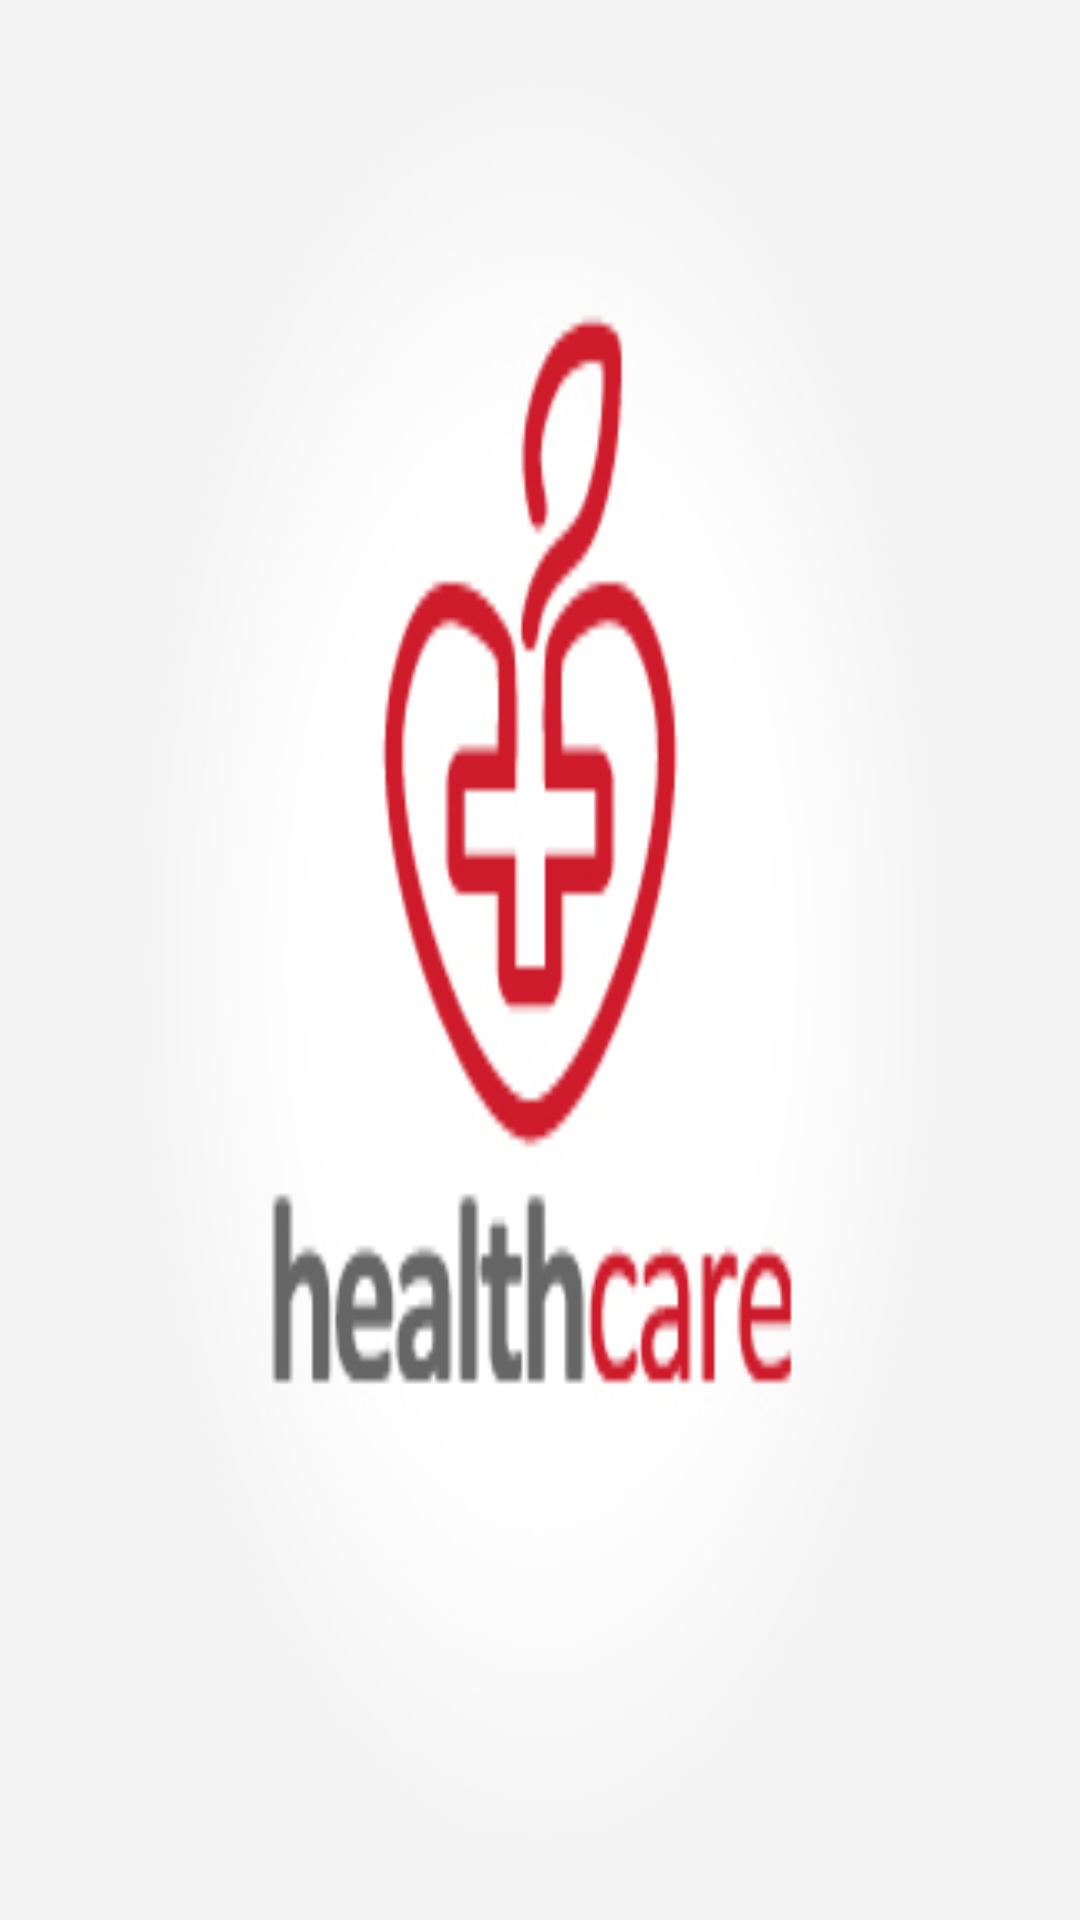

Write the Android layout XML for this screen, with the resource values it uses.
<!-- AndroidManifest.xml: application theme AppTheme -->
<!-- res/layout/activity_splash_.xml -->
<?xml version="1.0" encoding="utf-8"?>
<RelativeLayout xmlns:android="http://schemas.android.com/apk/res/android"
    xmlns:app="http://schemas.android.com/apk/res-auto"
    xmlns:tools="http://schemas.android.com/tools"
    android:id="@+id/relative_Splash"
    android:layout_width="match_parent"
    android:layout_height="match_parent"
    tools:context=".Splash_Activity"
    android:orientation="vertical"
    android:background="@drawable/splash_healthcare"
   >

</RelativeLayout>
<!-- resources referenced by this layout -->
<resources>
  <!-- drawable splash_healthcare: jpg bitmap (drawable, 60370 bytes) -->
  <style name="AppTheme" parent="Theme.AppCompat.Light.NoActionBar">
  
          
          <item name="colorPrimary">@color/colorPrimary</item>
          <item name="colorPrimaryDark">@color/colorPrimaryDark</item>
          <item name="colorAccent">@color/colorAccent</item>
  
  
      </style>
  <color name="colorPrimary">#008577</color>
  <color name="colorPrimaryDark">#00574B</color>
  <color name="colorAccent">#D81B60</color>
</resources>
